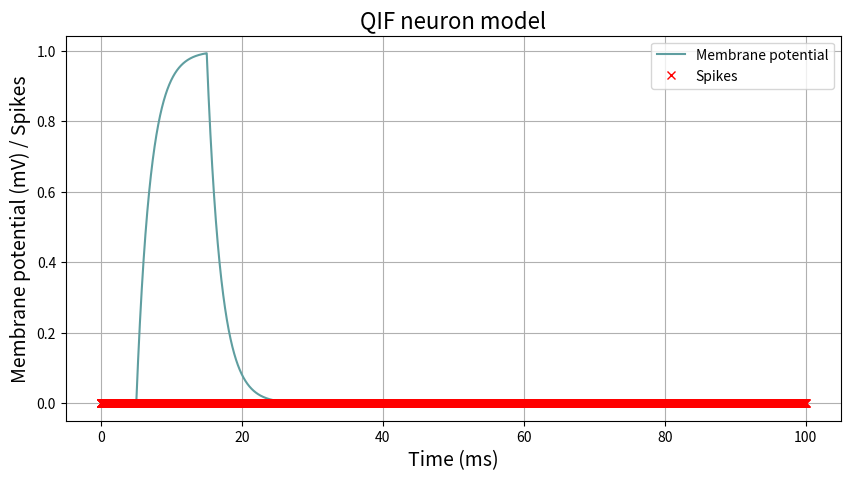

This figure's Python source:
import numpy as np
import matplotlib.pyplot as plt

# Define parameters
dt = 0.01  # time step
t = np.arange(0, 100, dt)  # time vector
Cm = 0.1  # membrane capacitance
Vth = 1  # spike threshold
Vreset = 0  # reset potential
V0 = 0.5  # initial potential
tau_ref = 2  # refractory period
I = np.zeros(len(t))
I[500:1500] = 10  # input current pulse

# Define QIF neuron model
V_qif = np.zeros(len(t))
spikes_qif = np.zeros(len(t))
ref_qif = np.zeros(len(t))
for i in range(1, len(t)):
    dV = (-V_qif[i-1] + np.sqrt(Cm)*np.sqrt(I[i-1])) / tau_ref
    V_qif[i] = V_qif[i-1] + dV*dt
    if V_qif[i] >= Vth:
        spikes_qif[i] = 1
        V_qif[i] = Vreset
        ref_qif[i] = tau_ref/dt

    if ref_qif[i] > 0:
        V_qif[i] = Vreset
        ref_qif[i] -= 1

# Plot the results
plt.figure(figsize=(10,5))
plt.plot(t, V_qif, color='cadetblue', label='Membrane potential')
plt.plot(t, spikes_qif, color='red', marker='x', linestyle='None', label='Spikes')
plt.title('QIF neuron model', fontsize=16)
plt.xlabel('Time (ms)', fontsize=14)
plt.ylabel('Membrane potential (mV) / Spikes', fontsize=14)
plt.grid(True)
plt.legend()
plt.show()
